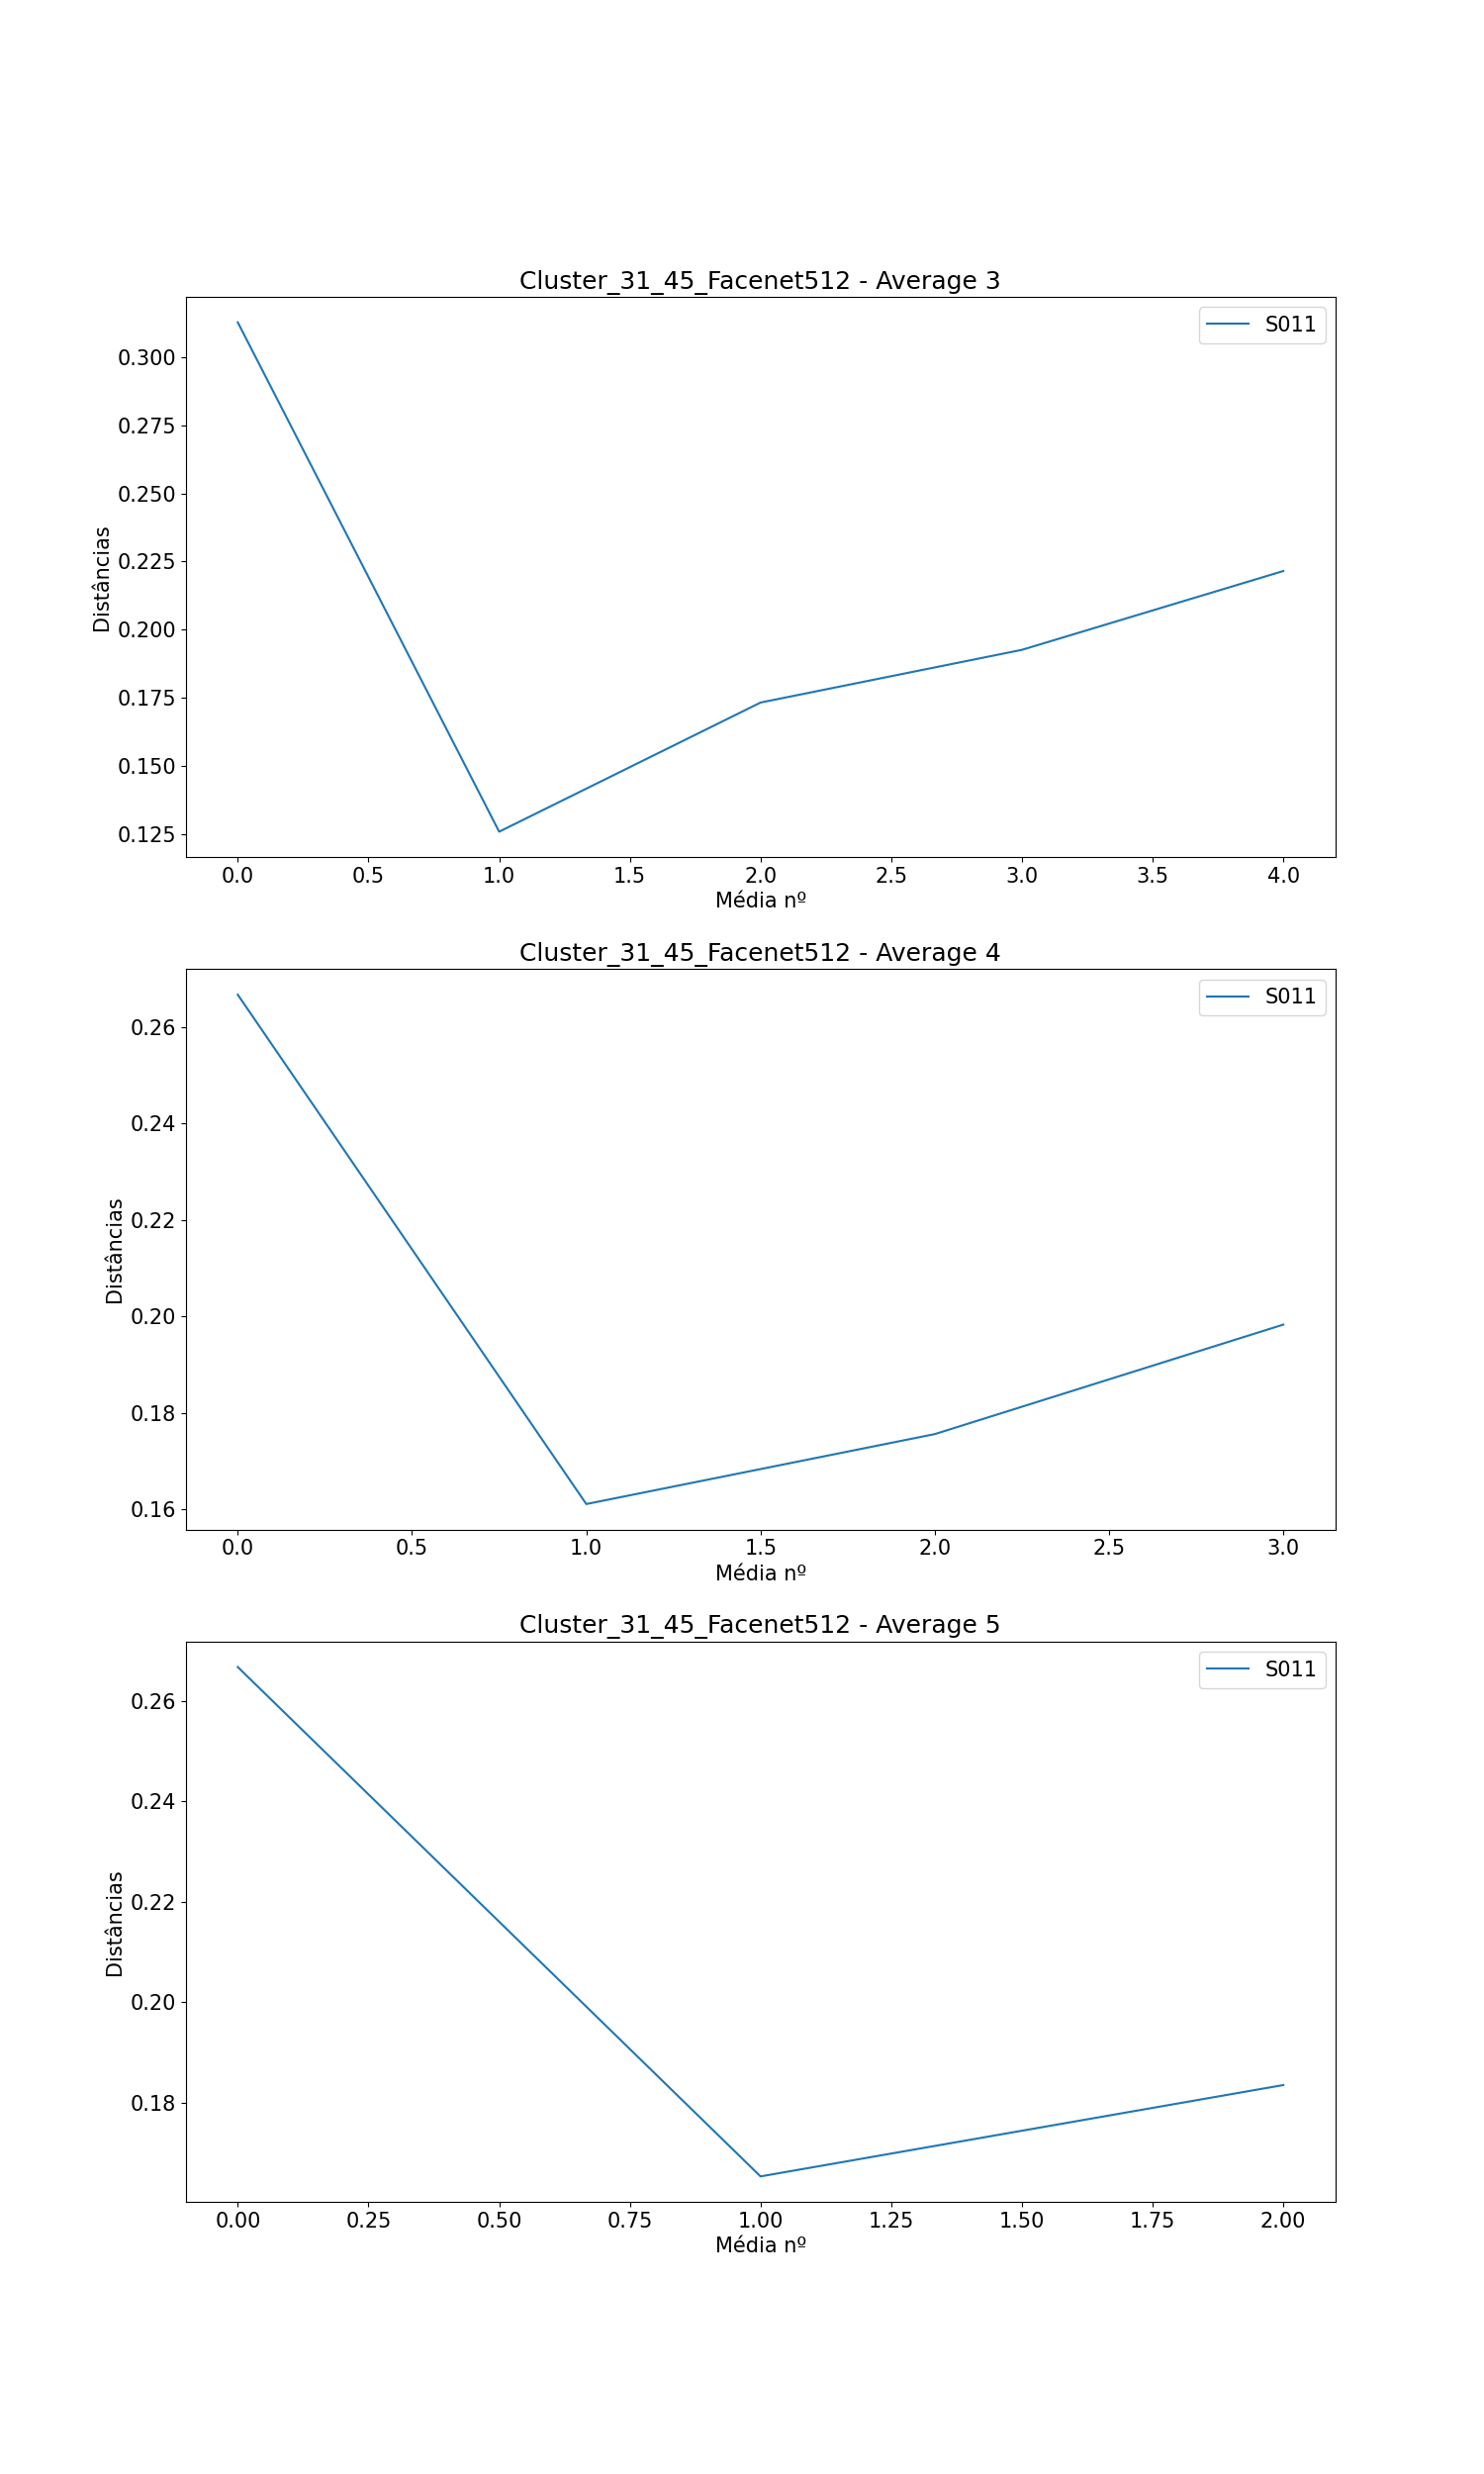

The data file committed next to this chart (first rows):
, Subject, Ages, Ages GAP, Age Before GAP, Age After GAP, Recognized, Total Comparisons, Average (3), Difference Average (3), Average (4), Difference Average (4), Average (5), Difference Average (5)
0, S011, [0, 35, 42, 47, 54, 58, 62, 65], [35, 7, 5, 7, 4, 4, 3], 0, 35, 6, 7, [0.31273276007527184, 0.1259349081760664…, [-0.18679785189920536, 0.047364667824992…, [0.2667185535784104, 0.1611131406206111,…, [-0.1056054129577993, 0.0145027345062568…, [0.2667044104535773, 0.16540346699734815…, [-0.10130094345622914, 0.018165004664625…
